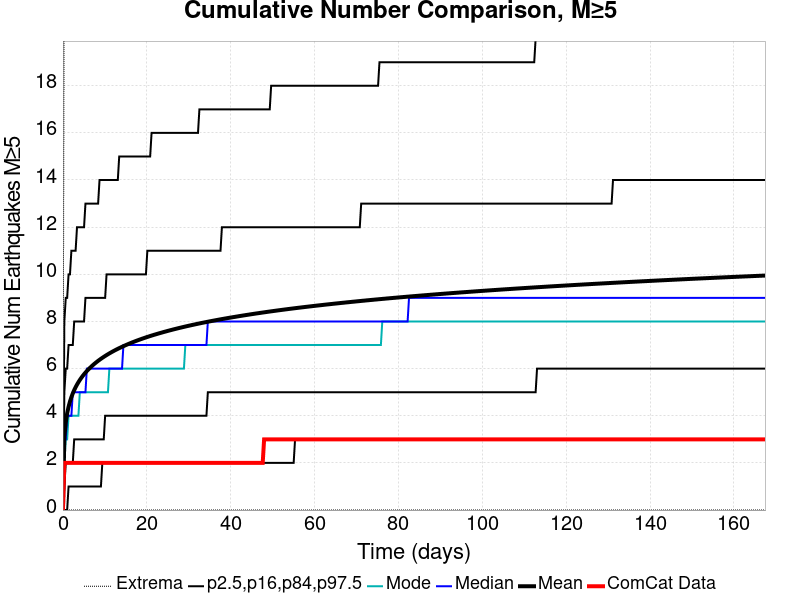

Values plotted in this chart, from the file beside it:
Time (days), ComCat Data, Simulation Mean, Simulation Median, Simulation Mode, Simulation Minimum, Simulation Maximum, 2.5 %-ile, 16 %-ile, 84 %-ile, 97.5 %-ile
0.0, 0.0, 0.0, 0.0, 0.0, 0.0, 0.0, 0.0, 0.0, 0.0, 0.0
0.3355, 2.0, 3.1, 3.0, 2.0, 0.0, 25.0, 0.0, 1.0, 5.0, 8.0
0.671, 2.0, 3.721, 3.0, 3.0, 0.0, 30.0, 0.0, 2.0, 6.0, 9.0
1.007, 2.0, 4.102, 4.0, 3.0, 0.0, 30.0, 0.0, 2.0, 6.0, 9.0
1.342, 2.0, 4.382, 4.0, 4.0, 0.0, 33.0, 1.0, 2.0, 7.0, 10.0
1.678, 2.0, 4.604, 4.0, 4.0, 0.0, 36.0, 1.0, 2.0, 7.0, 10.0
2.013, 2.0, 4.789, 4.0, 4.0, 0.0, 38.0, 1.0, 2.0, 7.0, 11.0
2.349, 2.0, 4.949, 5.0, 4.0, 0.0, 41.0, 1.0, 2.0, 7.0, 11.0
2.684, 2.0, 5.087, 5.0, 4.0, 0.0, 43.0, 1.0, 3.0, 8.0, 11.0
3.02, 2.0, 5.211, 5.0, 4.0, 0.0, 44.0, 1.0, 3.0, 8.0, 11.0
3.355, 2.0, 5.323, 5.0, 4.0, 0.0, 47.0, 1.0, 3.0, 8.0, 12.0
3.691, 2.0, 5.424, 5.0, 4.0, 0.0, 48.0, 1.0, 3.0, 8.0, 12.0
4.026, 2.0, 5.518, 5.0, 5.0, 0.0, 48.0, 1.0, 3.0, 8.0, 12.0
4.362, 2.0, 5.605, 5.0, 5.0, 0.0, 48.0, 1.0, 3.0, 8.0, 12.0
4.697, 2.0, 5.685, 5.0, 5.0, 0.0, 49.0, 1.0, 3.0, 8.0, 12.0
5.033, 2.0, 5.761, 5.0, 5.0, 0.0, 51.0, 1.0, 3.0, 8.0, 12.0
5.368, 2.0, 5.831, 5.0, 5.0, 0.0, 51.0, 1.0, 3.0, 9.0, 13.0
5.704, 2.0, 5.898, 6.0, 5.0, 0.0, 53.0, 1.0, 3.0, 9.0, 13.0
6.039, 2.0, 5.961, 6.0, 5.0, 0.0, 54.0, 1.0, 3.0, 9.0, 13.0
6.375, 2.0, 6.021, 6.0, 5.0, 0.0, 54.0, 1.0, 3.0, 9.0, 13.0
6.71, 2.0, 6.078, 6.0, 5.0, 0.0, 55.0, 1.0, 3.0, 9.0, 13.0
7.046, 2.0, 6.133, 6.0, 5.0, 0.0, 56.0, 1.0, 3.0, 9.0, 13.0
7.382, 2.0, 6.185, 6.0, 5.0, 0.0, 56.0, 1.0, 3.0, 9.0, 13.0
7.717, 2.0, 6.235, 6.0, 5.0, 0.0, 56.0, 1.0, 3.0, 9.0, 13.0
8.053, 2.0, 6.283, 6.0, 5.0, 0.0, 56.0, 1.0, 3.0, 9.0, 13.0
8.388, 2.0, 6.33, 6.0, 5.0, 0.0, 58.0, 1.0, 3.0, 9.0, 13.0
8.724, 2.0, 6.374, 6.0, 5.0, 0.0, 58.0, 1.0, 3.0, 9.0, 14.0
9.059, 2.0, 6.417, 6.0, 5.0, 0.0, 58.0, 1.0, 3.0, 9.0, 14.0
9.395, 2.0, 6.458, 6.0, 5.0, 0.0, 58.0, 2.0, 3.0, 9.0, 14.0
9.73, 2.0, 6.498, 6.0, 5.0, 0.0, 58.0, 2.0, 3.0, 9.0, 14.0
10.07, 2.0, 6.537, 6.0, 5.0, 0.0, 60.0, 2.0, 4.0, 9.0, 14.0
10.4, 2.0, 6.574, 6.0, 5.0, 0.0, 60.0, 2.0, 4.0, 10.0, 14.0
10.74, 2.0, 6.611, 6.0, 5.0, 0.0, 60.0, 2.0, 4.0, 10.0, 14.0
11.07, 2.0, 6.646, 6.0, 6.0, 0.0, 61.0, 2.0, 4.0, 10.0, 14.0
11.41, 2.0, 6.681, 6.0, 6.0, 0.0, 61.0, 2.0, 4.0, 10.0, 14.0
11.74, 2.0, 6.714, 6.0, 6.0, 0.0, 61.0, 2.0, 4.0, 10.0, 14.0
12.08, 2.0, 6.747, 6.0, 6.0, 0.0, 61.0, 2.0, 4.0, 10.0, 14.0
12.41, 2.0, 6.779, 6.0, 6.0, 0.0, 61.0, 2.0, 4.0, 10.0, 14.0
12.75, 2.0, 6.81, 6.0, 6.0, 0.0, 61.0, 2.0, 4.0, 10.0, 14.0
13.09, 2.0, 6.84, 6.0, 6.0, 0.0, 61.0, 2.0, 4.0, 10.0, 14.0
13.42, 2.0, 6.869, 6.0, 6.0, 0.0, 61.0, 2.0, 4.0, 10.0, 15.0
13.76, 2.0, 6.897, 6.0, 6.0, 0.0, 62.0, 2.0, 4.0, 10.0, 15.0
14.09, 2.0, 6.925, 6.0, 6.0, 0.0, 63.0, 2.0, 4.0, 10.0, 15.0
14.43, 2.0, 6.953, 7.0, 6.0, 0.0, 63.0, 2.0, 4.0, 10.0, 15.0
14.76, 2.0, 6.98, 7.0, 6.0, 0.0, 63.0, 2.0, 4.0, 10.0, 15.0
15.1, 2.0, 7.006, 7.0, 6.0, 0.0, 63.0, 2.0, 4.0, 10.0, 15.0
15.43, 2.0, 7.031, 7.0, 6.0, 0.0, 63.0, 2.0, 4.0, 10.0, 15.0
15.77, 2.0, 7.057, 7.0, 6.0, 0.0, 63.0, 2.0, 4.0, 10.0, 15.0
16.11, 2.0, 7.081, 7.0, 6.0, 0.0, 63.0, 2.0, 4.0, 10.0, 15.0
16.44, 2.0, 7.106, 7.0, 6.0, 0.0, 64.0, 2.0, 4.0, 10.0, 15.0
16.78, 2.0, 7.13, 7.0, 6.0, 0.0, 65.0, 2.0, 4.0, 10.0, 15.0
17.11, 2.0, 7.153, 7.0, 6.0, 0.0, 66.0, 2.0, 4.0, 10.0, 15.0
17.45, 2.0, 7.176, 7.0, 6.0, 0.0, 66.0, 2.0, 4.0, 10.0, 15.0
17.78, 2.0, 7.198, 7.0, 6.0, 0.0, 66.0, 2.0, 4.0, 10.0, 15.0
18.12, 2.0, 7.22, 7.0, 6.0, 0.0, 66.0, 2.0, 4.0, 10.0, 15.0
18.45, 2.0, 7.241, 7.0, 6.0, 0.0, 67.0, 2.0, 4.0, 10.0, 15.0
18.79, 2.0, 7.263, 7.0, 6.0, 0.0, 67.0, 2.0, 4.0, 10.0, 15.0
19.12, 2.0, 7.283, 7.0, 6.0, 0.0, 67.0, 2.0, 4.0, 10.0, 15.0
19.46, 2.0, 7.304, 7.0, 6.0, 0.0, 67.0, 2.0, 4.0, 10.0, 15.0
19.8, 2.0, 7.324, 7.0, 6.0, 0.0, 67.0, 2.0, 4.0, 10.0, 15.0
... 440 more rows
